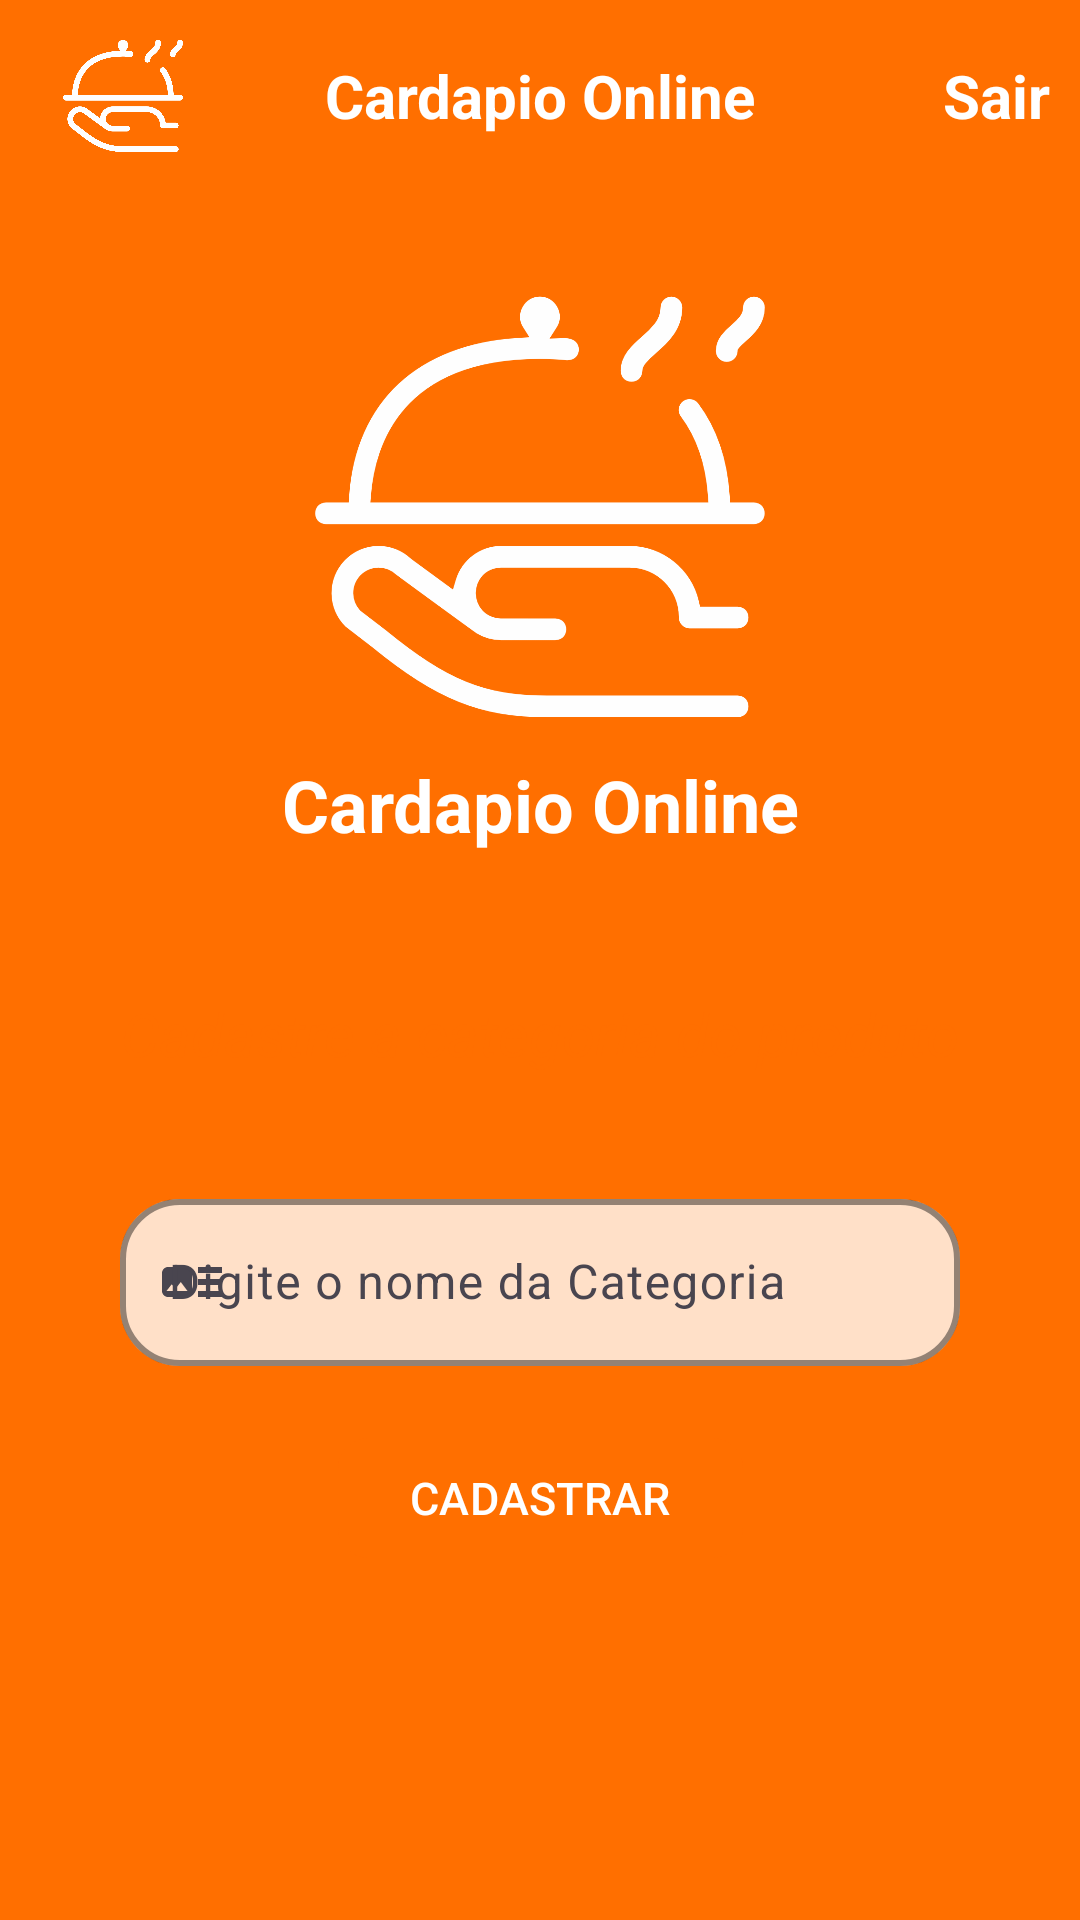

Produce the Android XML layout that renders to this screen, including the resource entries it uses.
<!-- AndroidManifest.xml: application theme Base.Theme.CardapioOnline -->
<!-- res/layout/activity_categories.xml -->
<?xml version="1.0" encoding="utf-8"?>
<androidx.constraintlayout.widget.ConstraintLayout xmlns:android="http://schemas.android.com/apk/res/android"
    xmlns:app="http://schemas.android.com/apk/res-auto"
    xmlns:tools="http://schemas.android.com/tools"
    android:layout_width="match_parent"
    android:layout_height="match_parent"
    android:background="@color/colorPrimary"
    tools:context=".ui.activity.CategoriesActivity">

    <include
        android:id="@+id/toolbarCategories"
        layout="@layout/toolbar" />

    <ImageView
        android:id="@+id/logo_categories_register"
        android:layout_width="150dp"
        android:layout_height="150dp"
        android:layout_marginTop="30dp"
        android:src="@drawable/logo_branco"
        app:layout_constraintEnd_toEndOf="parent"
        app:layout_constraintStart_toStartOf="parent"
        app:layout_constraintTop_toBottomOf="@+id/toolbarCategories" />

    <TextView
        android:id="@+id/txt_app_name_categories"
        android:layout_width="wrap_content"
        android:layout_height="wrap_content"
        android:layout_marginTop="8dp"
        android:text="@string/app_name"
        android:textAlignment="center"
        android:textColor="@color/white"
        android:textSize="24sp"
        android:textStyle="bold"
        app:layout_constraintEnd_toEndOf="parent"
        app:layout_constraintHorizontal_bias="0.5"
        app:layout_constraintStart_toStartOf="parent"
        app:layout_constraintTop_toBottomOf="@+id/logo_categories_register" />



    <ImageView
        android:id="@+id/bg_register_Categories"
        android:layout_width="330dp"
        android:layout_height="250dp"
        android:layout_marginTop="30dp"
        android:background="@drawable/rounded_main"
        android:backgroundTint="#DFFFFFFF"
        app:layout_constraintEnd_toEndOf="parent"
        app:layout_constraintStart_toStartOf="parent"
        app:layout_constraintTop_toBottomOf="@+id/txt_app_name_categories" />

    <ImageView
        android:id="@+id/bg_register_Categories_title"
        android:layout_width="330dp"
        android:layout_height="60dp"
        android:background="@drawable/rounded_main_title"
        android:backgroundTint="#FFFFFF"
        app:layout_constraintEnd_toEndOf="@+id/bg_register_Categories"
        app:layout_constraintStart_toStartOf="@+id/bg_register_Categories"
        app:layout_constraintTop_toTopOf="@+id/bg_register_Categories" />

    <TextView
        android:id="@+id/txt_categories_title"
        android:layout_width="wrap_content"
        android:layout_height="wrap_content"
        android:text="@string/categories_title"
        android:textAlignment="center"
        android:textColor="@color/colorPrimary"
        android:textSize="20sp"
        android:textStyle="italic"
        app:layout_constraintEnd_toEndOf="parent"
        app:layout_constraintStart_toStartOf="parent"
        app:layout_constraintBottom_toBottomOf="@+id/bg_register_Categories_title"
        app:layout_constraintTop_toTopOf="@+id/bg_register_Categories_title" />


    <com.google.android.material.textfield.TextInputLayout
        android:id="@+id/edt_categories_register"
        style="?attr/textInputOutlinedStyle"
        android:layout_width="280dp"
        android:layout_height="wrap_content"
        android:hint="@string/categories_input"
        app:hintTextColor="@color/Grey"
        android:layout_marginTop="20dp"
        app:boxBackgroundColor="#C8FFFFFF"
        app:boxCornerRadiusBottomEnd="20dp"
        app:boxCornerRadiusBottomStart="20dp"
        app:boxCornerRadiusTopEnd="20dp"
        app:boxCornerRadiusTopStart="20dp"
        app:layout_constraintEnd_toEndOf="parent"
        app:boxStrokeColor="@color/white"
        app:boxStrokeWidth="2dp"
        app:layout_constraintStart_toStartOf="parent"
        app:layout_constraintTop_toBottomOf="@+id/bg_register_Categories_title"
        app:startIconDrawable="@drawable/ico_categories">

        <com.google.android.material.textfield.TextInputEditText
            android:id="@+id/input_categories"
            android:layout_width="match_parent"
            android:layout_height="wrap_content"
            android:inputType="textPersonName" />

    </com.google.android.material.textfield.TextInputLayout>

    <com.google.android.material.button.MaterialButton
        android:id="@+id/btn_categories_register"
        android:layout_width="wrap_content"
        android:layout_height="wrap_content"
        android:layout_marginTop="20dp"
        android:backgroundTint="@color/colorPrimary"
        android:text="@string/login_register_btn"
        android:textAllCaps="true"
        android:textColor="@color/white"
        android:textSize="15sp"
        app:cornerRadius="10dp"
        app:layout_constraintEnd_toEndOf="@+id/edt_categories_register"
        app:layout_constraintStart_toStartOf="@+id/edt_categories_register"
        app:layout_constraintTop_toBottomOf="@+id/edt_categories_register" />



</androidx.constraintlayout.widget.ConstraintLayout>
<!-- res/layout/toolbar.xml (included above) -->
<?xml version="1.0" encoding="utf-8"?>
<androidx.constraintlayout.widget.ConstraintLayout xmlns:android="http://schemas.android.com/apk/res/android"
    xmlns:app="http://schemas.android.com/apk/res-auto"
    android:layout_width="match_parent"
    android:layout_height="wrap_content">

    <androidx.appcompat.widget.Toolbar
        android:id="@+id/toolbarManager"
        android:layout_width="match_parent"
        android:layout_height="0dp"
        android:background="@color/orange"
        app:layout_constraintEnd_toEndOf="parent"
        app:layout_constraintHorizontal_bias="0.5"
        app:layout_constraintStart_toStartOf="parent"
        app:layout_constraintTop_toTopOf="parent">

        <ImageView
            android:id="@+id/img_toolbar"
            android:layout_width="50dp"
            android:layout_height="50dp"
            android:layout_gravity="start"
            android:padding="5dp"
            android:src="@drawable/logo_branco" />

        <TextView
            android:id="@+id/txt_toolbar_title"
            android:layout_width="wrap_content"
            android:layout_height="wrap_content"
            android:layout_gravity="center"
            android:text="@string/app_name"
            android:textColor="@color/white"
            android:textSize="20sp"
            android:textStyle="bold" />

        <TextView
            android:id="@+id/txt_logoff"
            android:layout_width="wrap_content"
            android:layout_height="wrap_content"
            android:layout_gravity="end"
            android:text="Sair"
            android:textColor="@color/white"
            android:textSize="20sp"
            android:textStyle="bold"
            android:layout_marginEnd="10dp"
            />


    </androidx.appcompat.widget.Toolbar>

</androidx.constraintlayout.widget.ConstraintLayout>
<!-- resources referenced by this layout -->
<resources>
  <color name="Grey">#7C7C7C</color>
  <color name="colorPrimary">@color/orange</color>
  <color name="orange">#FF6F00</color>
  <color name="white">#FFFFFFFF</color>
  <!-- drawable ico_categories (drawable) -->
  <vector android:height="24dp" android:tint="#868686"
      android:viewportHeight="24" android:viewportWidth="24"
      android:width="24dp" xmlns:android="http://schemas.android.com/apk/res/android">
      <path android:fillColor="@android:color/white" android:pathData="M22,13h-8v-2h8v2zM22,7h-8v2h8L22,7zM14,17h8v-2h-8v2zM12,9v6c0,1.1 -0.9,2 -2,2L4,17c-1.1,0 -2,-0.9 -2,-2L2,9c0,-1.1 0.9,-2 2,-2h6c1.1,0 2,0.9 2,2zM10.5,15l-2.25,-3 -1.75,2.26 -1.25,-1.51L3.5,15h7z"/>
  </vector>
  <!-- drawable logo_branco: png bitmap (drawable, 55008 bytes) -->
  <string name="app_name">Cardapio Online</string>
  <string name="categories_input">Digite o nome da Categoria</string>
  <string name="categories_title">Cadastre a categoria do produto</string>
  <string name="login_register_btn">Cadastrar</string>
  <style name="Base.Theme.CardapioOnline" parent="Theme.Material3.Light.NoActionBar">
          
          <item name="colorPrimary">@color/orange</item>
          <item name="android:statusBarColor">@color/orange</item>
      </style>
</resources>
